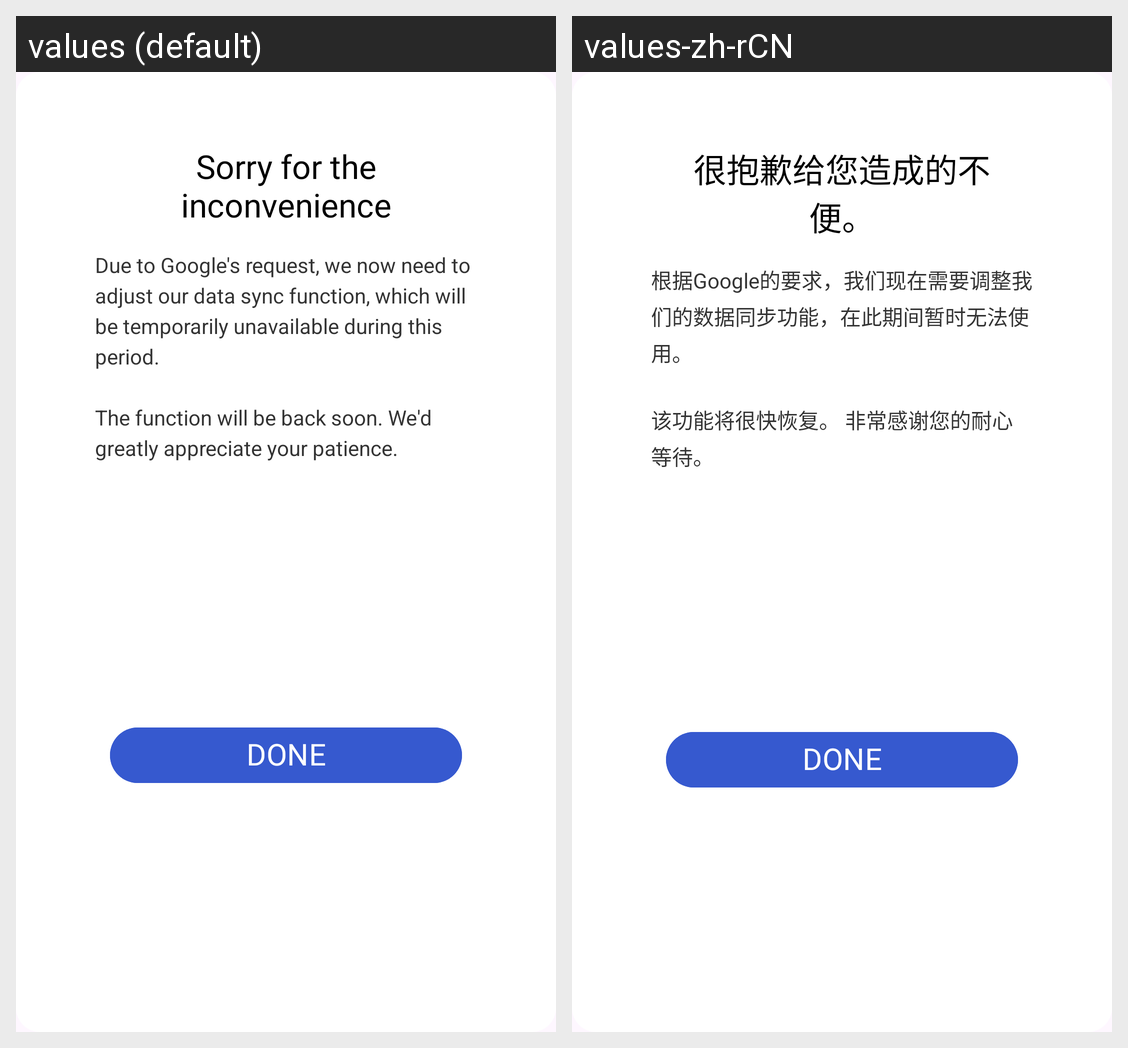

Strings drawn on this Android screen and how each of the app's shown locales translates them:
Android screen res/layout/dialog_sync_issue.xml rendered under 2 locales, left to right: values (default), values-zh-rCN. Device: Nexus 5 (rendered at 1080×1920; each locale shown at half size, 540×960, under a caption strip naming it); theme Theme.BMICalculatorWeightLossTracker.
Strings drawn on this screen, with the default value and each locale's value (text and hints the layout hard-codes, and strings that could not be matched under every locale, appear in the picture but are not listed):

sorry_for_inconvenience
  values: Sorry for the inconvenience
  values-zh-rCN: 很抱歉给您造成的不便。

data_sync_adjust_toast
  values: Due to Google's request, we now need to adjust our data sync function, which will be temporarily unavailable during this period.
      
      The function will be back soon. We'd greatly appreciate your patience.
  values-zh-rCN: 根据Google的要求，我们现在需要调整我们的数据同步功能，在此期间暂时无法使用。
      
      该功能将很快恢复。 非常感谢您的耐心等待。
